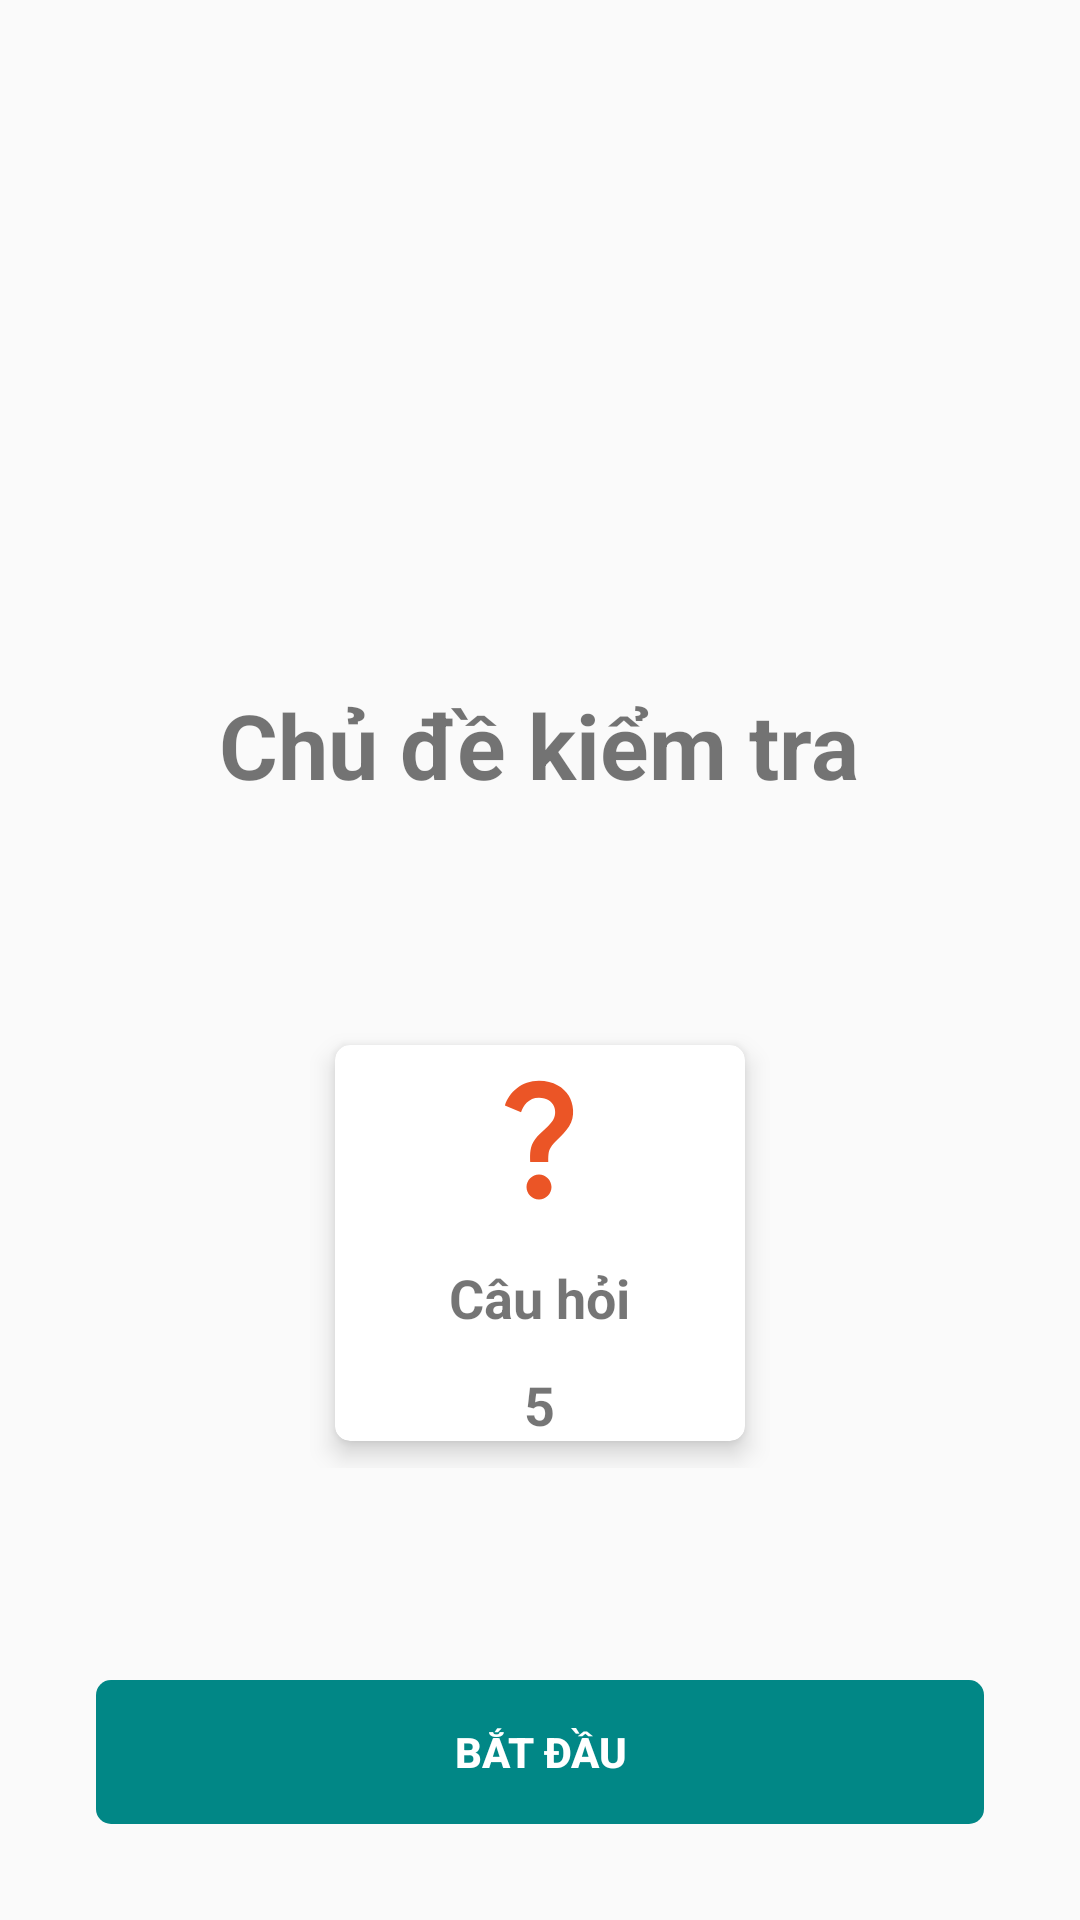

Android layout source for this screen:
<!-- AndroidManifest.xml: application theme Theme.CuoiKiAndroid -->
<!-- res/layout/activity_start_quiz.xml -->
<?xml version="1.0" encoding="utf-8"?>
<androidx.constraintlayout.widget.ConstraintLayout xmlns:android="http://schemas.android.com/apk/res/android"
    xmlns:app="http://schemas.android.com/apk/res-auto"
    xmlns:tools="http://schemas.android.com/tools"
    android:layout_width="match_parent"
    android:layout_height="match_parent">

    <TextView
        android:id="@+id/test_title"
        android:layout_width="wrap_content"
        android:layout_height="wrap_content"
        android:layout_marginTop="228dp"
        android:text="Chủ đề kiểm tra"
        android:textSize="30dp"
        android:textStyle="bold"
        app:layout_constraintEnd_toEndOf="parent"
        app:layout_constraintHorizontal_bias="0.498"
        app:layout_constraintStart_toStartOf="parent"
        app:layout_constraintTop_toTopOf="parent">
    </TextView>

    <LinearLayout
        android:layout_width="match_parent"
        android:layout_height="150dp"
        app:layout_constraintBottom_toTopOf="@+id/button"
        app:layout_constraintEnd_toEndOf="parent"
        app:layout_constraintStart_toStartOf="parent"
        app:layout_constraintTop_toBottomOf="@id/test_title"
        android:gravity="center">

        <androidx.cardview.widget.CardView
            android:layout_width="150dp"
            android:layout_height="150dp"
            app:cardCornerRadius="5dp"
            app:cardUseCompatPadding="true"
            app:cardElevation="5dp"
            android:layout_margin="5dp">
            
            <LinearLayout
                android:layout_width="wrap_content"
                android:layout_height="match_parent"
                android:orientation="vertical"
                android:layout_gravity="center"
                android:gravity="center">

                <ImageView
                    android:layout_width="50dp"
                    android:layout_height="50dp"
                    android:src="@drawable/ic_quest"
                    android:layout_weight="1">
                </ImageView>

                <TextView
                    android:layout_width="wrap_content"
                    android:layout_height="wrap_content"
                    android:text="Câu hỏi"
                    android:textStyle="bold"
                    android:textSize="18dp"
                    android:gravity="bottom"
                    android:layout_weight="1">
                </TextView>

                <TextView
                    android:id="@+id/questions"
                    android:layout_width="wrap_content"
                    android:layout_height="wrap_content"
                    android:text="5"
                    android:textStyle="bold"
                    android:textSize="18dp"
                    android:gravity="bottom"
                    android:layout_weight="1">
                </TextView>

            </LinearLayout>
        </androidx.cardview.widget.CardView>

    </LinearLayout>

    <Button
        android:id="@+id/button"
        android:layout_width="0dp"
        android:layout_height="wrap_content"
        android:layout_marginStart="32dp"
        android:layout_marginEnd="32dp"
        android:layout_marginBottom="32dp"
        android:background="@drawable/custom_corner_btn"
        android:backgroundTint="@color/teal_700"
        android:text="BẮT ĐẦU"
        android:textColor="@color/white"
        android:textStyle="bold"
        app:layout_constraintBottom_toBottomOf="parent"
        app:layout_constraintEnd_toEndOf="parent"
        app:layout_constraintHorizontal_bias="0.0"
        app:layout_constraintStart_toStartOf="parent" />

</androidx.constraintlayout.widget.ConstraintLayout>
<!-- resources referenced by this layout -->
<resources>
  <color name="teal_700">#FF018786</color>
  <color name="white">#FFFFFFFF</color>
  <!-- drawable custom_corner_btn (drawable) -->
  <?xml version="1.0" encoding="utf-8"?>
  <shape xmlns:android="http://schemas.android.com/apk/res/android" android:shape="rectangle">
      <corners android:radius="5dp"></corners>
  </shape>
  <!-- drawable ic_quest (drawable) -->
  <vector android:height="24dp" android:tint="#EB5526"
      android:viewportHeight="24" android:viewportWidth="24"
      android:width="24dp" xmlns:android="http://schemas.android.com/apk/res/android">
      <path android:fillColor="@android:color/white" android:pathData="M11.07,12.85c0.77,-1.39 2.25,-2.21 3.11,-3.44c0.91,-1.29 0.4,-3.7 -2.18,-3.7c-1.69,0 -2.52,1.28 -2.87,2.34L6.54,6.96C7.25,4.83 9.18,3 11.99,3c2.35,0 3.96,1.07 4.78,2.41c0.7,1.15 1.11,3.3 0.03,4.9c-1.2,1.77 -2.35,2.31 -2.97,3.45c-0.25,0.46 -0.35,0.76 -0.35,2.24h-2.89C10.58,15.22 10.46,13.95 11.07,12.85zM14,20c0,1.1 -0.9,2 -2,2s-2,-0.9 -2,-2c0,-1.1 0.9,-2 2,-2S14,18.9 14,20z"/>
  </vector>
  <style name="Theme.CuoiKiAndroid" parent="Theme.AppCompat.Light.DarkActionBar">
          
          <item name="colorPrimary">@color/purple_500</item>
          <item name="colorPrimaryVariant">@color/purple_700</item>
          <item name="colorOnPrimary">@color/white</item>
          
          <item name="colorSecondary">@color/teal_200</item>
          <item name="colorSecondaryVariant">@color/teal_700</item>
          <item name="colorOnSecondary">@color/black</item>
          
          <item name="android:statusBarColor">?attr/colorPrimaryVariant</item>
          
      </style>
  <color name="purple_500">#FF6200EE</color>
  <color name="purple_700">#FF3700B3</color>
  <color name="teal_200">#FF03DAC5</color>
  <color name="black">#FF000000</color>
</resources>
